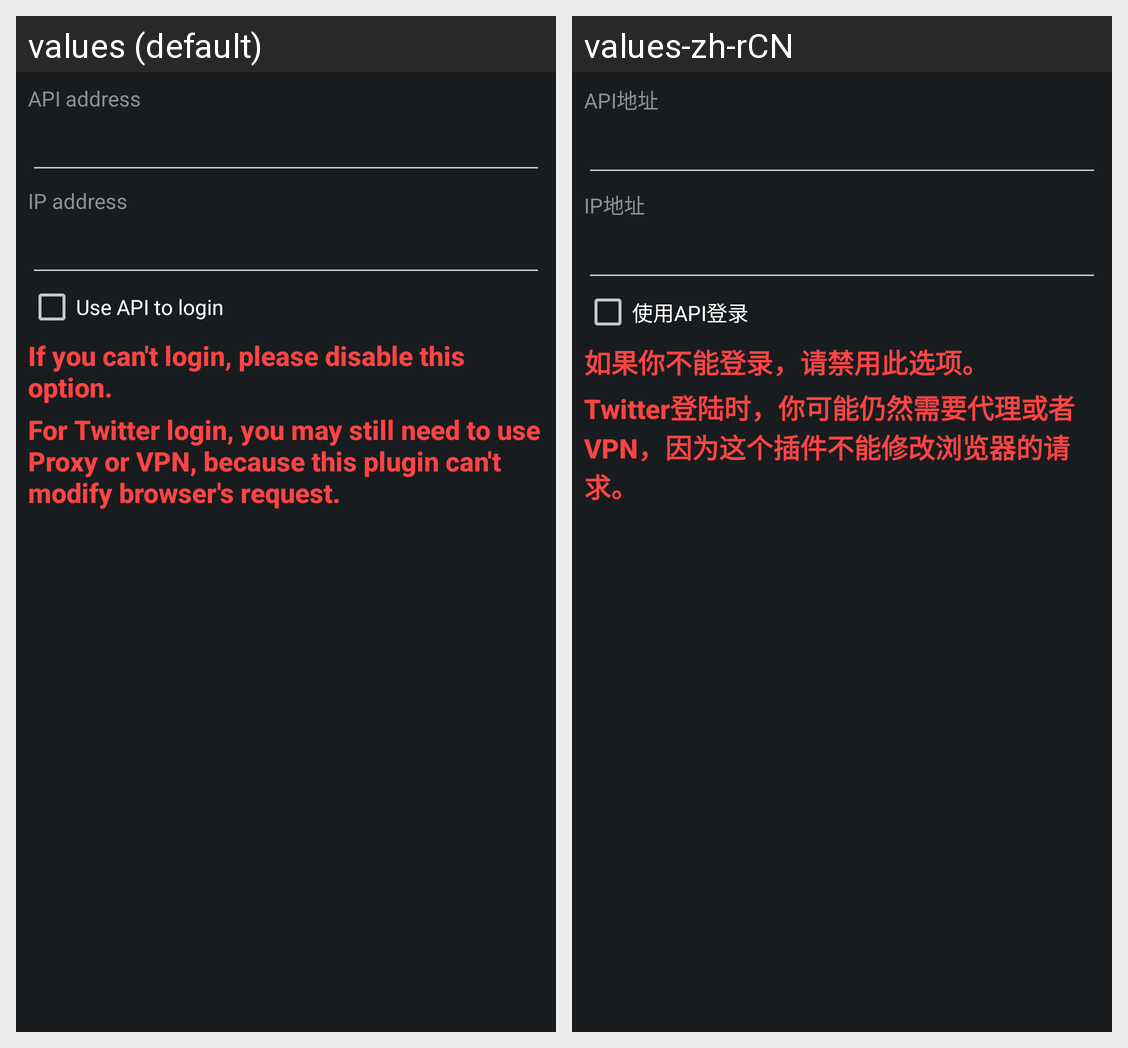

For this localized Android screen grid, give each drawn string resource with its value in every locale shown.
Android screen res/layout/dialog_edit_api.xml rendered under 2 locales, left to right: values (default), values-zh-rCN. Device: Nexus 5 (rendered at 1080×1920; each locale shown at half size, 540×960, under a caption strip naming it); theme Theme.
Strings drawn on this screen, with the default value and each locale's value (text and hints the layout hard-codes, and strings that could not be matched under every locale, appear in the picture but are not listed):

api_address
  values: API address
  values-zh-rCN: API地址

ip_address
  values: IP address
  values-zh-rCN: IP地址

use_api_to_sign_in
  values: Use API to login
  values-zh-rCN: 使用API登录

use_api_to_sign_in_notice
  values: If you can't login, please disable this option.
  values-zh-rCN: 如果你不能登录，请禁用此选项。

set_api_notice
  values: For Twitter login, you may still need to use Proxy or VPN, because this plugin can't modify browser's request.
  values-zh-rCN: Twitter登陆时，你可能仍然需要代理或者VPN，因为这个插件不能修改浏览器的请求。
